Photos from the image-classification dataset "dataset_split" in the GitHub repository hakimlutfi46/DBS-image-classification. Its 3 classes are: boot, sandal, shoe.

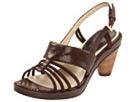
Label: sandal

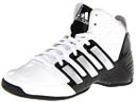
Label: shoe

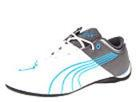
Label: shoe

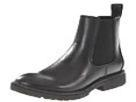
Label: boot

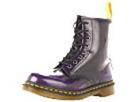
Label: boot

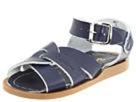
Label: sandal
